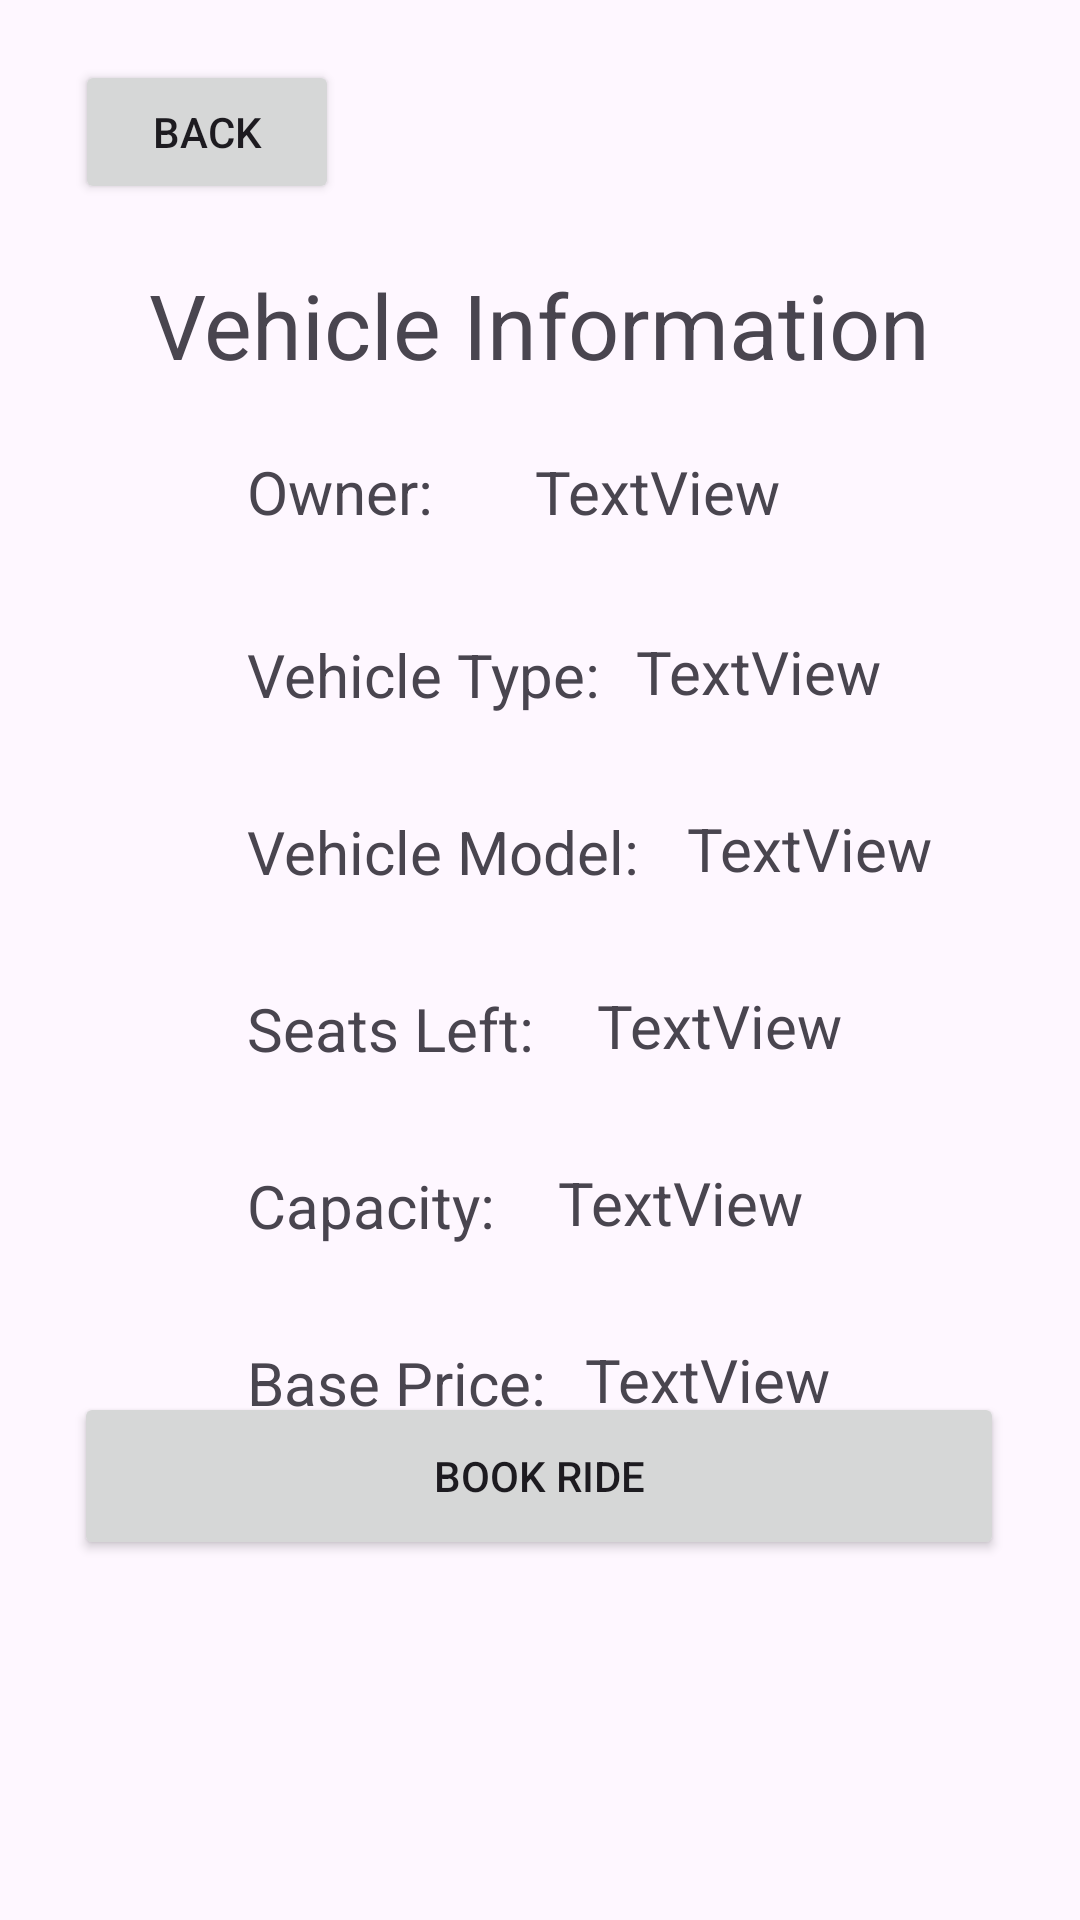

The Android layout XML behind this screen, and the referenced resources:
<!-- AndroidManifest.xml: application theme Theme.Carpool -->
<!-- res/layout/activity_vehicle_details.xml -->
<?xml version="1.0" encoding="utf-8"?>
<androidx.constraintlayout.widget.ConstraintLayout xmlns:android="http://schemas.android.com/apk/res/android"
    xmlns:app="http://schemas.android.com/apk/res-auto"
    xmlns:tools="http://schemas.android.com/tools"
    android:layout_width="match_parent"
    android:layout_height="match_parent"
    android:orientation="vertical">

    <Button
        android:id="@+id/pBackButton3"
        android:layout_width="wrap_content"
        android:layout_height="wrap_content"
        android:layout_alignParentStart="true"
        android:layout_alignParentTop="true"
        android:layout_marginStart="25dp"
        android:layout_marginTop="20dp"
        android:onClick="back"
        android:text="Back"
        app:layout_constraintStart_toStartOf="parent"
        app:layout_constraintTop_toTopOf="parent" />

    <TextView
        android:id="@+id/textView6"
        android:layout_width="68dp"
        android:layout_height="29dp"
        android:layout_weight="1"
        android:text="Owner:"
        android:textSize="20sp"
        app:layout_constraintBottom_toBottomOf="parent"
        app:layout_constraintEnd_toEndOf="parent"
        app:layout_constraintHorizontal_bias="0.282"
        app:layout_constraintStart_toStartOf="parent"
        app:layout_constraintTop_toTopOf="parent"
        app:layout_constraintVertical_bias="0.246" />

    <TextView
        android:id="@+id/ownerTextView"
        android:layout_width="104dp"
        android:layout_height="28dp"
        android:layout_marginStart="28dp"
        android:layout_weight="1"
        android:text="TextView"
        android:textSize="20sp"
        app:layout_constraintStart_toEndOf="@+id/textView6"
        app:layout_constraintTop_toTopOf="@+id/textView6" />

    <TextView
        android:id="@+id/textView7"
        android:layout_width="wrap_content"
        android:layout_height="wrap_content"
        android:layout_marginTop="32dp"
        android:layout_weight="1"
        android:text="Seats Left: "
        android:textSize="20sp"
        app:layout_constraintStart_toStartOf="@+id/textView9"
        app:layout_constraintTop_toBottomOf="@+id/textView9" />

    <TextView
        android:id="@+id/seatsLeftTextView"
        android:layout_width="wrap_content"
        android:layout_height="wrap_content"
        android:layout_marginStart="16dp"
        android:layout_marginTop="32dp"
        android:layout_weight="1"
        android:text="TextView"
        android:textSize="20sp"
        app:layout_constraintStart_toEndOf="@+id/textView7"
        app:layout_constraintTop_toBottomOf="@+id/modelTextView" />

    <TextView
        android:id="@+id/textView8"
        android:layout_width="wrap_content"
        android:layout_height="wrap_content"
        android:layout_marginTop="32dp"
        android:layout_weight="1"
        android:text="Base Price: "
        android:textSize="20sp"
        app:layout_constraintStart_toStartOf="@+id/textView10"
        app:layout_constraintTop_toBottomOf="@+id/textView10" />

    <TextView
        android:id="@+id/basePriceTextView"
        android:layout_width="wrap_content"
        android:layout_height="wrap_content"
        android:layout_marginStart="8dp"
        android:layout_marginTop="32dp"
        android:layout_weight="1"
        android:text="TextView"
        android:textSize="20sp"
        app:layout_constraintStart_toEndOf="@+id/textView8"
        app:layout_constraintTop_toBottomOf="@+id/capacityTextView" />

    <TextView
        android:id="@+id/textView9"
        android:layout_width="wrap_content"
        android:layout_height="wrap_content"
        android:layout_marginTop="32dp"
        android:layout_weight="1"
        android:text="Vehicle Model: "
        android:textSize="20sp"
        app:layout_constraintStart_toStartOf="@+id/textView11"
        app:layout_constraintTop_toBottomOf="@+id/textView11" />

    <TextView
        android:id="@+id/modelTextView"
        android:layout_width="wrap_content"
        android:layout_height="wrap_content"
        android:layout_marginStart="11dp"
        android:layout_marginTop="32dp"
        android:layout_weight="1"
        android:text="TextView"
        android:textSize="20sp"
        app:layout_constraintStart_toEndOf="@+id/textView9"
        app:layout_constraintTop_toBottomOf="@+id/vehicleTypeTextView" />

    <TextView
        android:id="@+id/textView10"
        android:layout_width="wrap_content"
        android:layout_height="wrap_content"
        android:layout_marginTop="32dp"
        android:layout_weight="1"
        android:text="Capacity: "
        android:textSize="20sp"
        app:layout_constraintStart_toStartOf="@+id/textView7"
        app:layout_constraintTop_toBottomOf="@+id/textView7" />

    <TextView
        android:id="@+id/capacityTextView"
        android:layout_width="wrap_content"
        android:layout_height="wrap_content"
        android:layout_marginStart="16dp"
        android:layout_marginTop="32dp"
        android:layout_weight="1"
        android:text="TextView"
        android:textSize="20sp"
        app:layout_constraintStart_toEndOf="@+id/textView10"
        app:layout_constraintTop_toBottomOf="@+id/seatsLeftTextView" />

    <TextView
        android:id="@+id/textView11"
        android:layout_width="wrap_content"
        android:layout_height="wrap_content"
        android:layout_marginTop="32dp"
        android:layout_weight="1"
        android:text="Vehicle Type:"
        android:textSize="20sp"
        app:layout_constraintStart_toStartOf="@+id/textView6"
        app:layout_constraintTop_toBottomOf="@+id/textView6" />

    <TextView
        android:id="@+id/vehicleTypeTextView"
        android:layout_width="wrap_content"
        android:layout_height="wrap_content"
        android:layout_marginStart="12dp"
        android:layout_marginTop="32dp"
        android:layout_weight="1"
        android:text="TextView"
        android:textSize="20sp"
        app:layout_constraintStart_toEndOf="@+id/textView11"
        app:layout_constraintTop_toBottomOf="@+id/ownerTextView" />

    <TextView
        android:id="@+id/textView12"
        android:layout_width="wrap_content"
        android:layout_height="wrap_content"
        android:layout_marginTop="88dp"
        android:text="Vehicle Information"
        android:textSize="30sp"
        app:layout_constraintEnd_toEndOf="parent"
        app:layout_constraintHorizontal_bias="0.5"
        app:layout_constraintStart_toStartOf="parent"
        app:layout_constraintTop_toTopOf="parent" />

    <Button
        android:id="@+id/button"
        android:layout_width="310dp"
        android:layout_height="56dp"
        android:layout_marginBottom="120dp"
        android:onClick="bookRide"
        android:text="Book Ride"
        app:layout_constraintBottom_toBottomOf="parent"
        app:layout_constraintEnd_toEndOf="parent"
        app:layout_constraintHorizontal_bias="0.495"
        app:layout_constraintStart_toStartOf="parent" />
</androidx.constraintlayout.widget.ConstraintLayout>
<!-- resources referenced by this layout -->
<resources>
  <style name="Theme.Carpool" parent="Base.Theme.Carpool" />
  <style name="Base.Theme.Carpool" parent="Theme.Material3.DayNight.NoActionBar">
          
          
      </style>
</resources>
